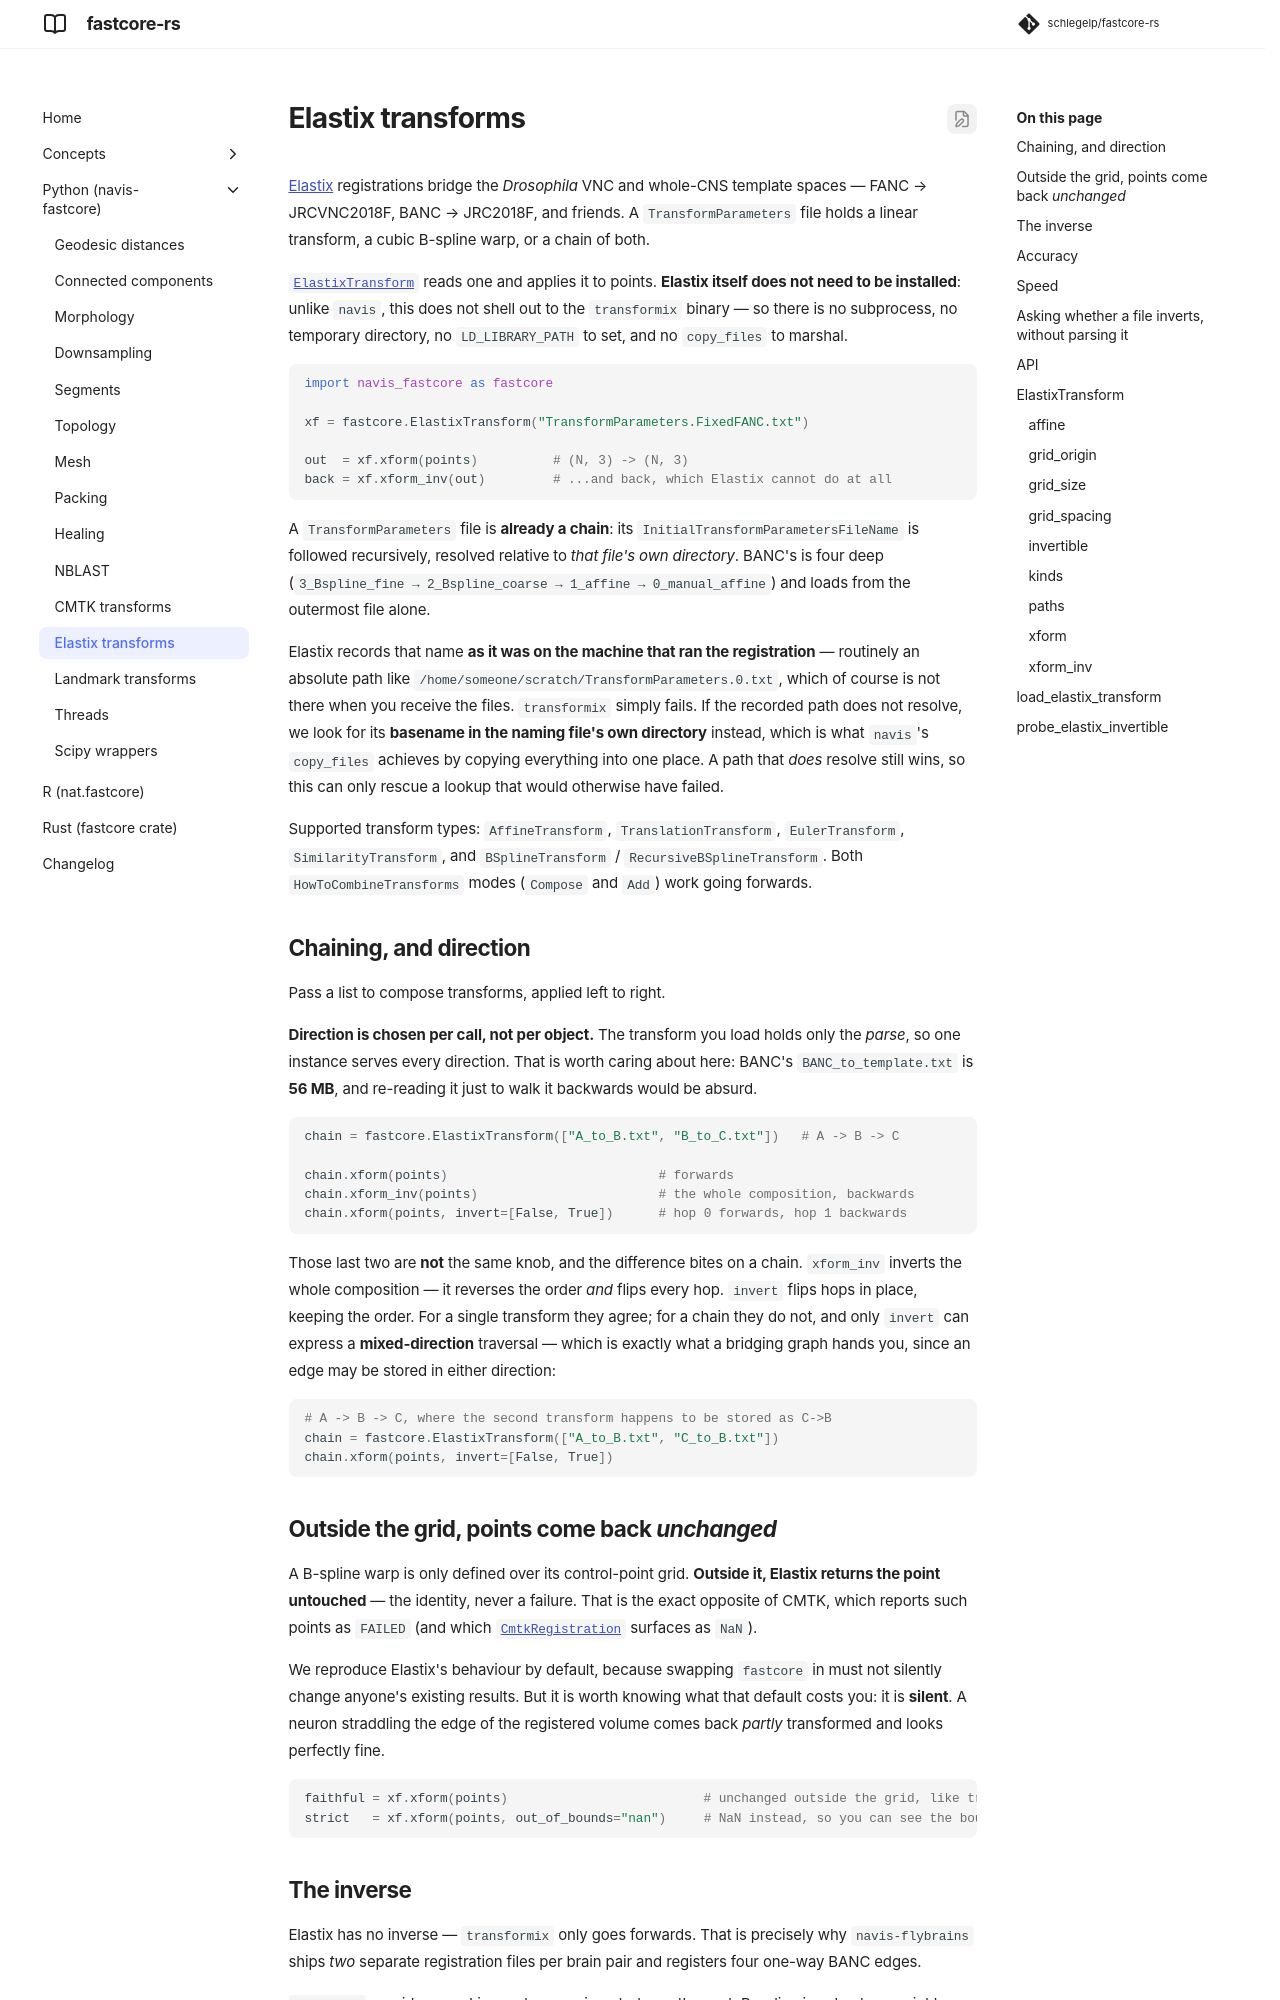

repository: schlegelp/fastcore-rs · page: python/elastix/index.html · generator: mkdocs

# Elastix transforms

[Elastix](https://github.com/SuperElastix/elastix) registrations bridge the *Drosophila* VNC
and whole-CNS template spaces — FANC → JRCVNC2018F, BANC → JRC2018F, and friends. A
`TransformParameters` file holds a linear transform, a cubic B-spline warp, or a chain of both.

[`ElastixTransform`](#navis_fastcore.ElastixTransform) reads one and applies it to points.
**Elastix itself does not need to be installed**: unlike `navis`, this does not shell out to
the `transformix` binary — so there is no subprocess, no temporary directory, no
`LD_LIBRARY_PATH` to set, and no `copy_files` to marshal.

```python
import navis_fastcore as fastcore

xf = fastcore.ElastixTransform("TransformParameters.FixedFANC.txt")

out  = xf.xform(points)          # (N, 3) -> (N, 3)
back = xf.xform_inv(out)         # ...and back, which Elastix cannot do at all
```

A `TransformParameters` file is **already a chain**: its `InitialTransformParametersFileName`
is followed recursively, resolved relative to *that file's own directory*. BANC's is four deep
(`3_Bspline_fine → 2_Bspline_coarse → 1_affine → 0_manual_affine`) and loads from the outermost
file alone.
